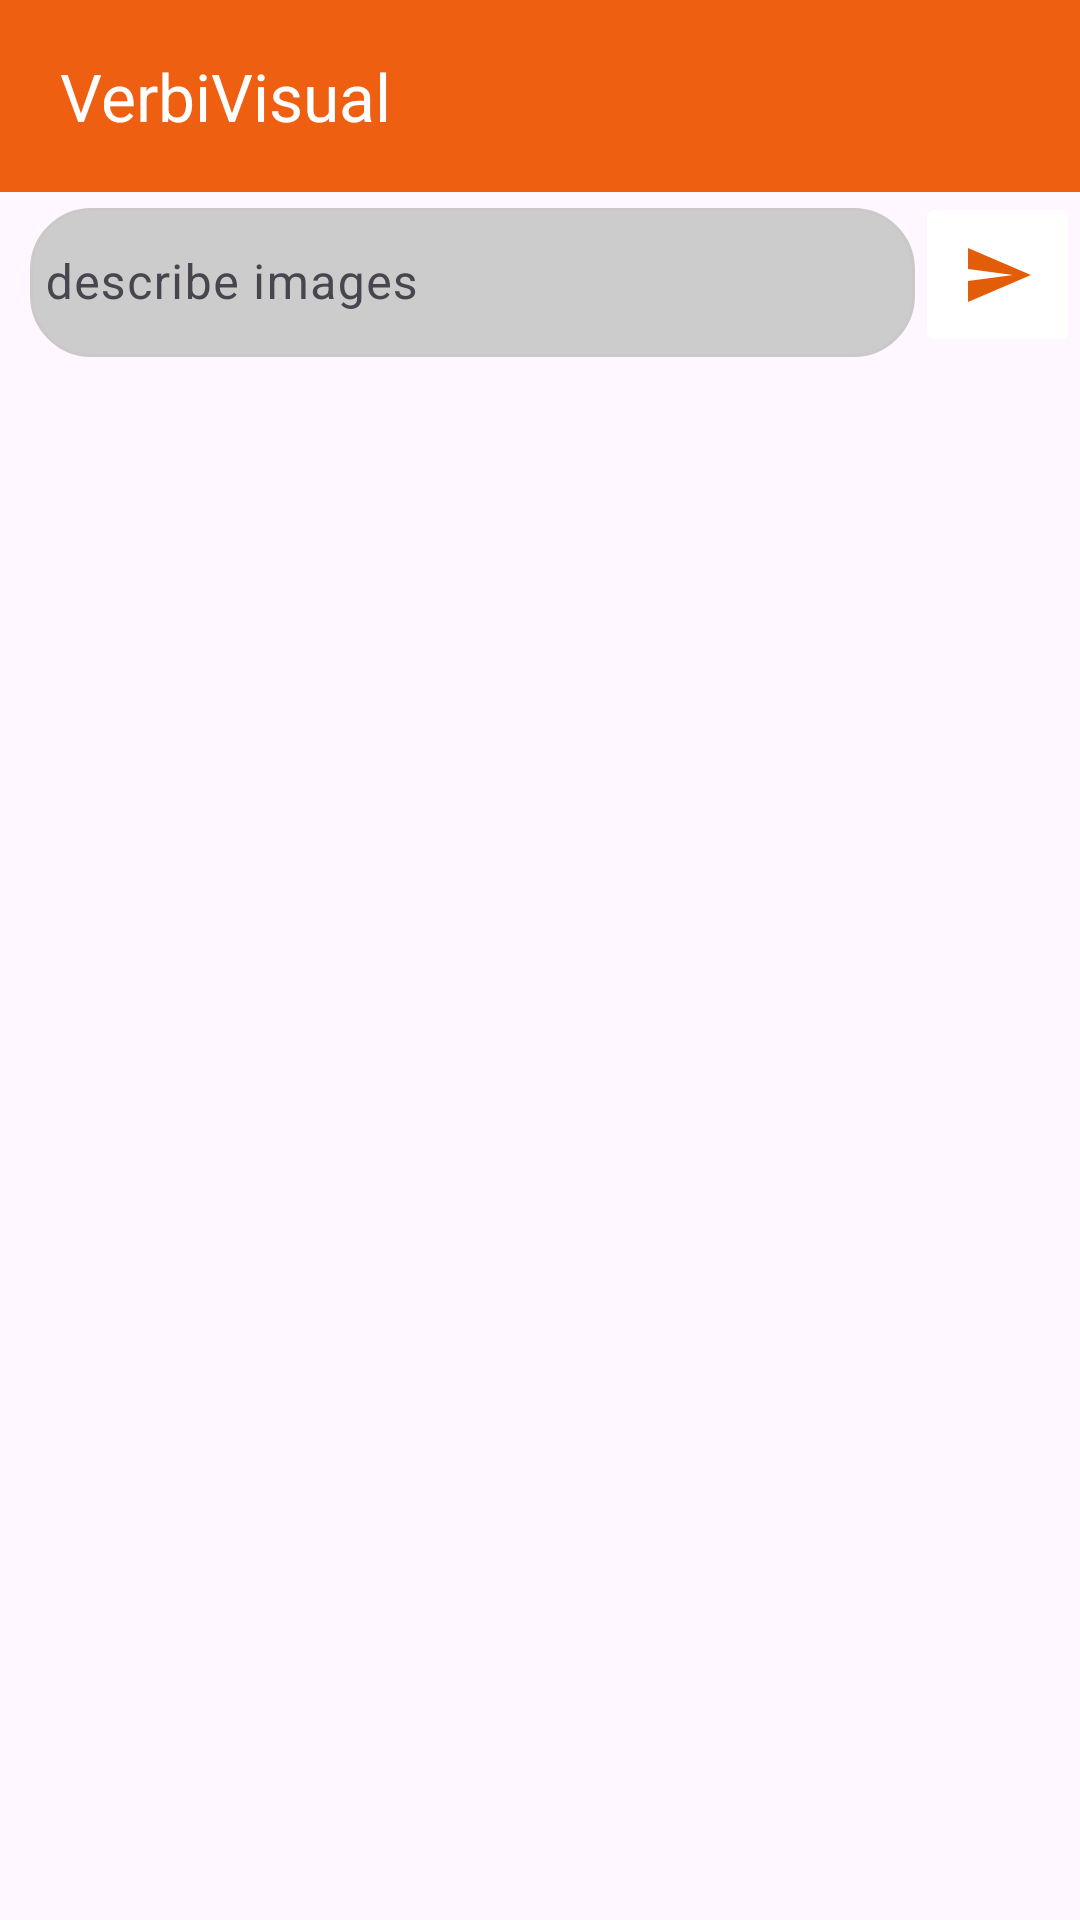

Android layout source for this screen:
<!-- AndroidManifest.xml: application theme Theme.VerbiVisual -->
<!-- res/layout/activity_main.xml -->
<?xml version="1.0" encoding="utf-8"?>
<androidx.constraintlayout.widget.ConstraintLayout  xmlns:android="http://schemas.android.com/apk/res/android"
    xmlns:app="http://schemas.android.com/apk/res-auto"
    xmlns:tools="http://schemas.android.com/tools"
    android:layout_width="match_parent"
    android:layout_height="match_parent">

    <androidx.appcompat.widget.Toolbar
        android:id="@+id/toolbar"
        app:layout_constraintTop_toTopOf="parent"
        app:layout_constraintStart_toStartOf="parent"
        app:layout_constraintEnd_toEndOf="parent"
        android:layout_width="match_parent"
        android:layout_height="wrap_content"
        app:title="VerbiVisual"
        style="@style/TextAppearance.Material3.BodyLarge"
        app:titleMarginStart="20dp"
        android:background="#EF5F12"
        app:titleTextColor="@color/white"
        />
<RelativeLayout
    app:layout_constraintStart_toStartOf="parent"
    app:layout_constraintEnd_toEndOf="parent"
    app:layout_constraintBottom_toBottomOf="parent"
    android:layout_width="match_parent"
    android:layout_height="0dp"
    tools:context=".MainActivity"
    app:layout_constraintTop_toBottomOf="@+id/toolbar">

    <LinearLayout
        android:id="@+id/linearlyt"
        android:layout_width="match_parent"
        android:layout_height="wrap_content"
        android:orientation="horizontal">


        <com.google.android.material.textfield.TextInputLayout
            android:id="@+id/edlyt"
            android:layout_weight="1"
            android:layout_width="match_parent"
            android:hint="describe images"
            android:layout_height="55dp"
            app:endIconMode="clear_text"
            app:errorEnabled="true">
            <com.google.android.material.textfield.TextInputEditText
                android:id="@+id/editText"
                android:layout_width="match_parent"
                android:layout_height="match_parent"
                android:layout_marginLeft="10dp"
                android:layout_marginTop="10dp"
                android:paddingLeft="5dp"
                android:background="@drawable/rectangle_gray"
                style="@style/ThemeOverlay.Material3.TextInputEditText.OutlinedBox"
                />

        </com.google.android.material.textfield.TextInputLayout>

        <ImageButton
            android:id="@+id/button"
            android:layout_width="55dp"
            android:layout_height="55dp"
            android:src="@drawable/send_focused"
            android:backgroundTint="@color/white"
            android:contentDescription="send icon"/>
    </LinearLayout>


    <androidx.recyclerview.widget.RecyclerView
        android:id="@+id/recyclerView"
        android:layout_width="match_parent"
        android:layout_height="match_parent"
        android:layout_below="@+id/linearlyt"

        />
    <TextView
        android:id="@+id/tv"
        android:layout_width="match_parent"
        android:layout_height="match_parent"
        android:layout_below="@+id/linearlyt"
        android:visibility="invisible"/>

</RelativeLayout>
</androidx.constraintlayout.widget.ConstraintLayout>
<!-- resources referenced by this layout -->
<resources>
  <!-- drawable rectangle_gray (drawable) -->
  <?xml version="1.0" encoding="utf-8"?>
  <shape xmlns:android="http://schemas.android.com/apk/res/android"
      android:shape="rectangle">
  
      <solid android:color="#CCCCCC"/>
  
      <corners android:radius="20dp"/>
  
      <stroke
          android:width="1dp"
          android:color="#CCC8C8"/>
  
  </shape>
  <!-- drawable send_focused (drawable) -->
  <?xml version="1.0" encoding="utf-8"?>
  <selector xmlns:android="http://schemas.android.com/apk/res/android">
      <item android:state_focused="true"
          android:drawable="@drawable/send"/>
      <item android:state_focused="false"
          android:drawable="@drawable/send"/>
  </selector>
  <style name="Theme.VerbiVisual" parent="Base.Theme.VerbiVisual" />
  <!-- drawable send (drawable) -->
  <vector android:autoMirrored="true" android:height="24dp"
      android:tint="#E35D08" android:viewportHeight="24"
      android:viewportWidth="24" android:width="24dp" xmlns:android="http://schemas.android.com/apk/res/android">
      <path android:fillColor="@android:color/white" android:pathData="M2.01,21L23,12 2.01,3 2,10l15,2 -15,2z"/>
  </vector>
  <style name="Base.Theme.VerbiVisual" parent="Theme.Material3.DayNight.NoActionBar">
          
          
          <item name="android:statusBarColor">#EF5F12</item>
      </style>
  <!-- not gathered from this repository: default colours our renderer supplied (Android Studio template values) -->
  <color name="white">#FFFFFFFF</color>
</resources>
